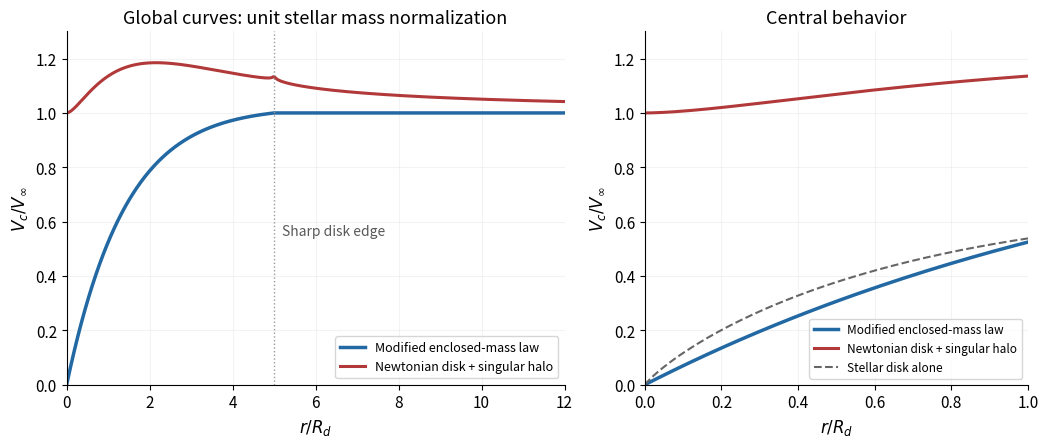

This chart was generated by the following Python code: (Note: this script raises an exception after producing the figure.)
from pathlib import Path
import numpy as np
import matplotlib
matplotlib.use('Agg')
import matplotlib.pyplot as plt


def elliptic_ke_from_complement(b):
    # b=sqrt(1-k^2), evaluated geometrically without cancellation near a ring.
    a=np.ones_like(b)
    total=(1-b*b)/2
    weight=1.
    for _ in range(18):
        c=(a-b)/2
        total=total+weight*c*c
        a,b=(a+b)/2,np.sqrt(a*b)
        weight*=2
    K=np.pi/(2*a)
    E=K*(1-total)
    return K,E


def disk_speed_squared(r,sigma0,rt,nodes,weights):
    if r==0:return 0.
    if r==rt:return np.nan
    if r<rt:
        s=np.r_[(nodes+1)*r/2,r+(nodes+1)*(rt-r)/2]
        w=np.r_[weights*r/2,weights*(rt-r)/2]
    else:
        s=(nodes+1)*rt/2;w=weights*rt/2
    f=s*sigma0*np.exp(-s)
    K,E=elliptic_ke_from_complement(np.abs(r-s)/(r+s))
    if r<rt:
        fr=r*sigma0*np.exp(-r)
        # Subtract the known logarithmic K singularity analytically as well.
        coeff=fr/(2*r)
        regular=f*K/(r+s)+(f*E-fr)/(r-s)+coeff*np.log(np.abs(r-s))
        log_integral=r*(1-np.log(r))+(rt-r)*(1-np.log(rt-r))
        val=np.sum(w*regular)+fr*np.log(r/(rt-r))+coeff*log_integral
    else:
        val=np.sum(w*f*(K/(r+s)+E/(r-s)))
    return 2*val


plt.rcParams.update({'font.size':11,'axes.titlesize':13,'axes.labelsize':12})
nodes,weights=np.polynomial.legendre.leggauss(260)
rt=5.;ft=1-6*np.exp(-5);sigma0=1/(2*np.pi*ft)
r=np.r_[0,np.linspace(.003,4.97,340),5.,np.linspace(5.03,12,260)]
vd2=np.array([disk_speed_squared(v,sigma0,rt,nodes,weights) for v in r])
f=lambda x:1-(1+x)*np.exp(-x)
modified=np.sqrt(np.where(r<5,f(r)/ft,1.))
newton=np.sqrt(1+vd2)
fig,(ax,bx)=plt.subplots(1,2,figsize=(10.6,4.6),dpi=125,facecolor='white',gridspec_kw={'width_ratios':[1.3,1]})
for a in (ax,bx):
    a.plot(r,modified,color='#2268a3',lw=2.5,label='Modified enclosed-mass law')
    a.plot(r,newton,color='#b13939',lw=2.2,label='Newtonian disk + singular halo')
    a.set_ylim(0,1.3);a.set_xlabel(r'$r/R_d$');a.set_ylabel(r'$V_c/V_\infty$')
    a.spines[['top','right']].set_visible(False);a.grid(alpha=.15)
ax.axvline(5,color='0.6',ls=':',lw=1);ax.text(5.2,.55,'Sharp disk edge',fontsize=10,color='0.35')
ax.set_xlim(0,12);ax.set_title('Global curves: unit stellar mass normalization')
ax.legend(loc='lower right',fontsize=9,frameon=True,facecolor='white')
bx.set_xlim(0,1);bx.set_title('Central behavior')
bx.plot(r,np.sqrt(np.maximum(vd2,0)),color='0.4',lw=1.5,ls='--',label='Stellar disk alone')
bx.legend(loc='lower right',fontsize=8.5,frameon=True,facecolor='white')
fig.tight_layout()
fig.savefig(Path.cwd()/Path(__file__).with_suffix('.png').name,facecolor='white',transparent=False)
